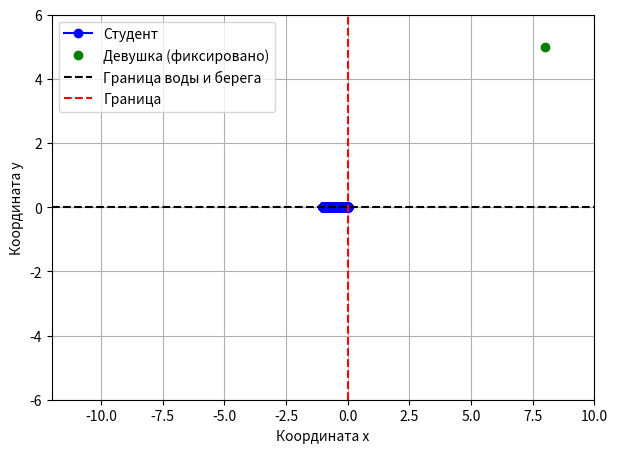

Source code (Python):
import numpy as np
import matplotlib.pyplot as plt

def gradient_descent(c1, c2, x1, y1, x2, y2, x0, learning_rate=0.001, max_iterations=10000, tolerance=1e-6):
    x = x0[0]
    y = x0[1]
    x_history = [x]
    y_history = [y]
    crossing_boundary = False
    iterations = 0

    while iterations < max_iterations:
        if not crossing_boundary:
            gradient_x = (x1 - x) / (c1 * np.abs(x1 - x) + 1e-8)
        else:
            gradient_x = (x2 - x) / (c2 * np.abs(x2 - x) + 1e-8)

        x -= learning_rate * gradient_x
        x_history.append(x)
        y_history.append(y)

        if not crossing_boundary and y > 0:
            crossing_boundary = True

        if np.abs(gradient_x) < tolerance:
            break

        iterations += 1

    return x, y, x_history, y_history

c1 = 10.0  # Скорость студента на берегу
c2 = 1.0   # Скорость студента в воде
x1 = -10.0
y1 = -5.0
x2 = 8.0
y2 = 5.0

# Начальное приближение внутри воды
initial_guess = ((x1 + x2) / 2, 0)

optimal_x, optimal_y, x_history, y_history = gradient_descent(c1, c2, x1, y1, x2, y2, initial_guess)

# Графическое отображение передвижения студента
plt.figure(figsize=(7, 5))
plt.plot(x_history, y_history, 'bo-', label="Студент")
plt.plot([x2], [y2], 'go', label="Девушка (фиксировано)")
plt.axhline(y=0, color='k', linestyle='--', label="Граница воды и берега")
plt.xlabel("Координата x")
plt.ylabel("Координата y")
plt.xlim(min(x1, x2) - 2, max(x1, x2) + 2)
plt.ylim(min(y1, 0) - 1, max(y2, 1) + 1)

# Добавляем линию для границы
plt.plot([optimal_x, optimal_x], [min(y1, 0) - 1, max(y2, 1) + 1], 'r--', label="Граница")

plt.legend()
plt.grid(True)
plt.show()

print("Оптимальная координата (x):", optimal_x)
print("Оптимальная координата (y):", optimal_y)